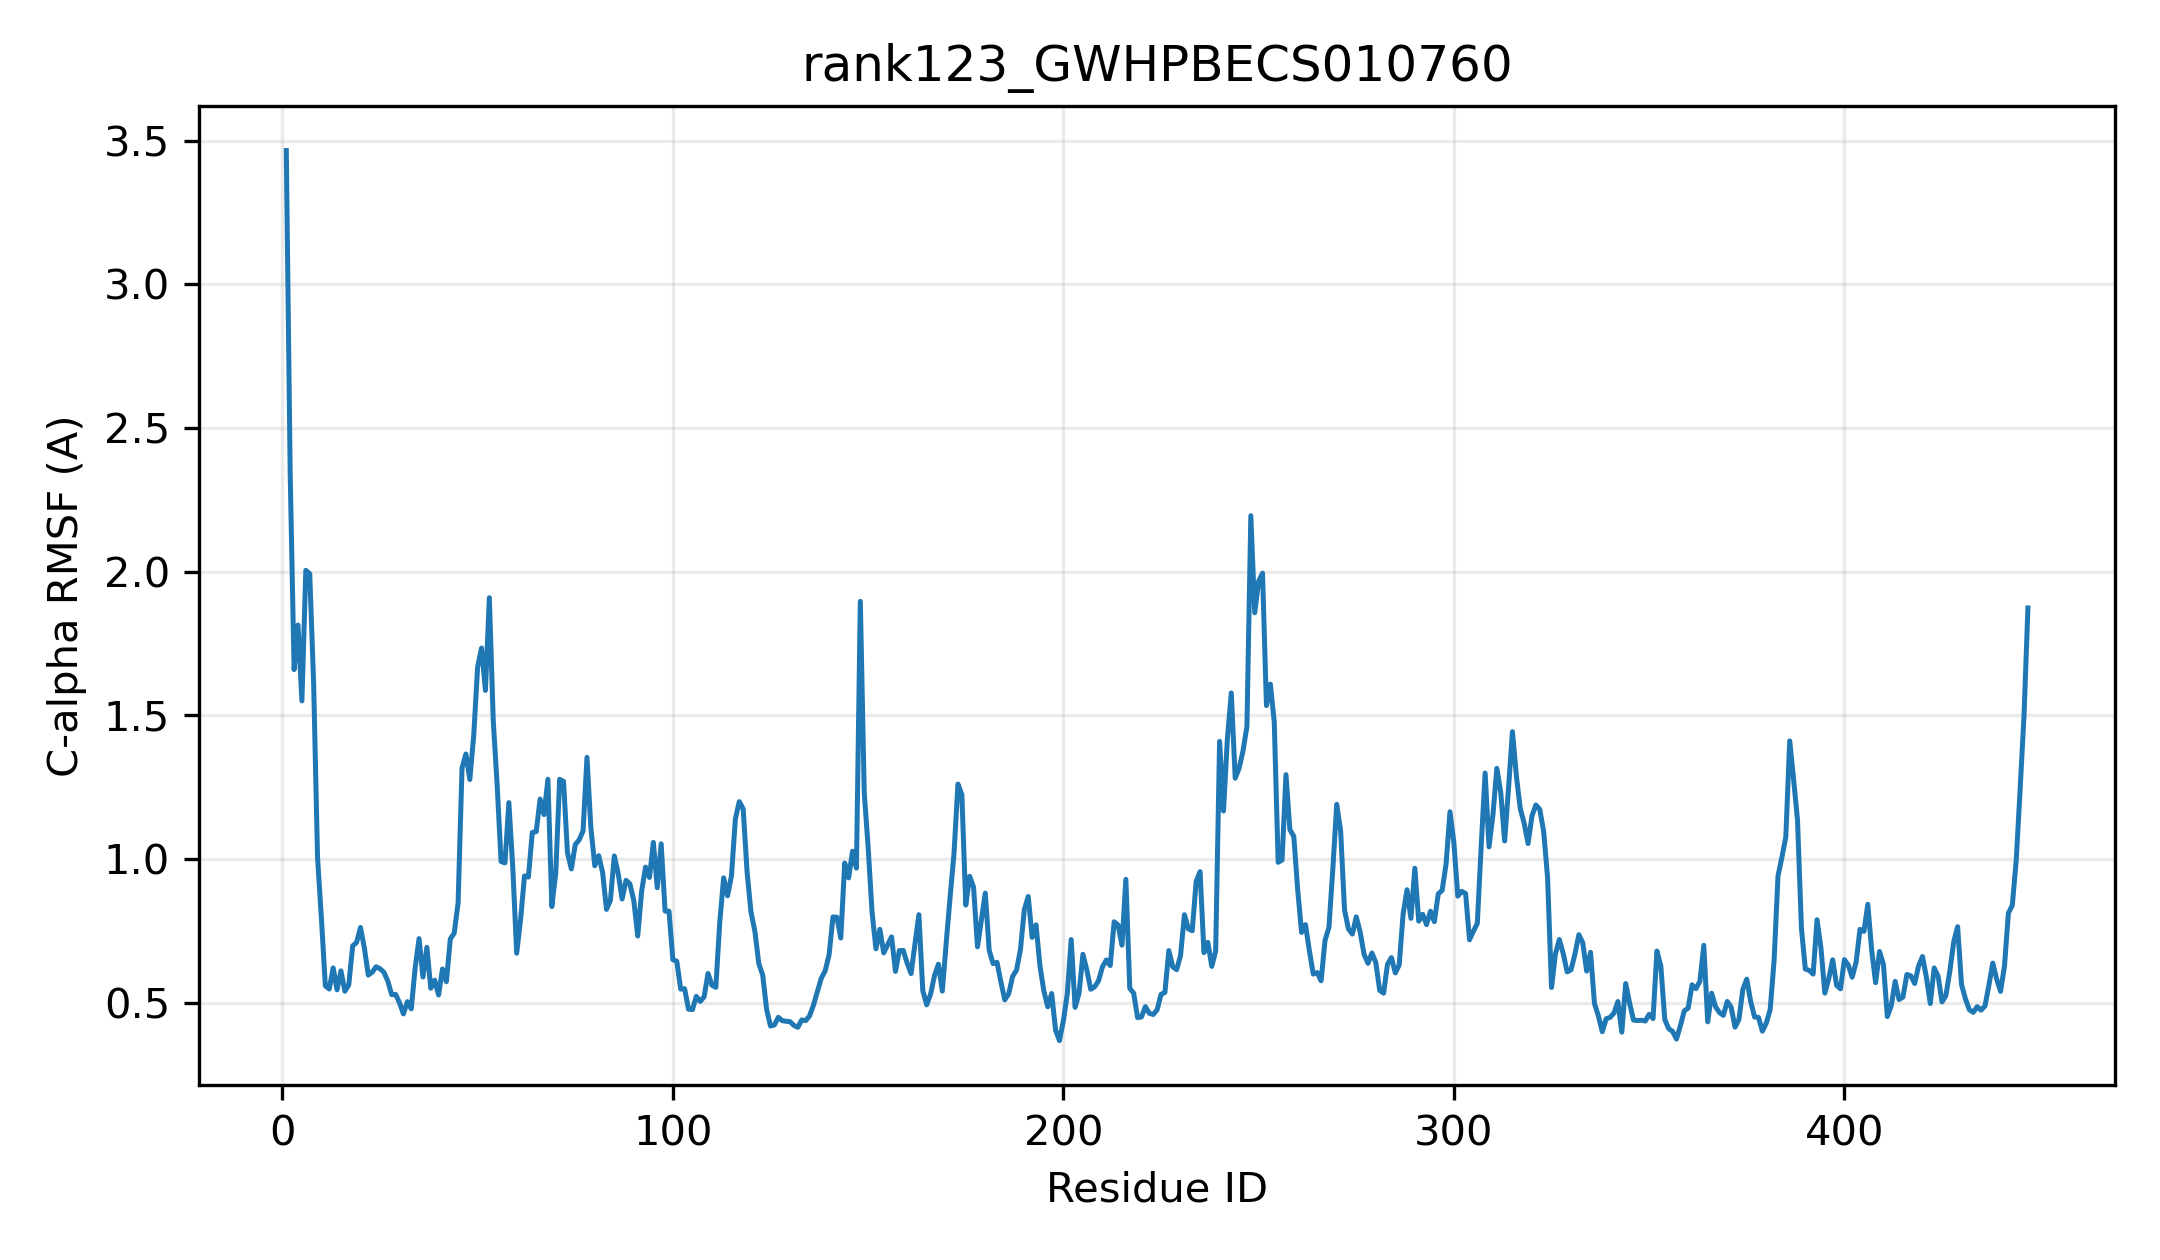

The file beside this chart, header and first rows:
resid, resname, ca_rmsf_A
1, MET, 3.465
2, ALA, 2.339
3, LYS, 1.659
4, ASN, 1.814
5, GLU, 1.551
6, ARG, 2.005
7, ASP, 1.993
8, ASN, 1.613
9, ASN, 1.007
10, GLY, 0.7924
11, HIS, 0.5592
12, ILE, 0.5481
13, LEU, 0.6216
14, VAL, 0.5454
15, VAL, 0.6112
16, PRO, 0.5403
17, TYR, 0.5624
18, PRO, 0.698
19, ALA, 0.7099
20, GLN, 0.7621
21, GLY, 0.6902
22, HIS, 0.5965
23, ILE, 0.6065
24, ASN, 0.6255
25, PRO, 0.6187
26, MET, 0.6064
27, LEU, 0.5753
28, GLN, 0.5283
29, PHE, 0.5295
30, SER, 0.4998
31, LYS, 0.4615
32, ARG, 0.5041
33, LEU, 0.4792
34, VAL, 0.622
35, SER, 0.7234
36, LYS, 0.5898
37, GLY, 0.6932
38, LEU, 0.5508
39, LYS, 0.579
40, VAL, 0.5272
41, THR, 0.6178
42, VAL, 0.5736
43, ALA, 0.7221
44, ILE, 0.7426
45, THR, 0.8481
46, THR, 1.317
47, PHE, 1.366
48, ALA, 1.277
49, SER, 1.43
50, LYS, 1.669
51, SER, 1.734
52, MET, 1.587
53, HIS, 1.91
54, ALA, 1.481
55, ASP, 1.258
56, THR, 0.9919
57, VAL, 0.987
58, GLY, 1.197
59, PRO, 0.9711
60, ILE, 0.6726
... 387 more rows
